Run: headless pygame with SDL's dummy video driver; simulated clock (each Clock.tick advances the game by its frame time, no real sleeping); random seed 0; keys injected as events and as key.get_pressed() state; mouse plan: one left click at the window centre at the start of phase 2, then a move to the lower-right quarter at the start of phase 3.
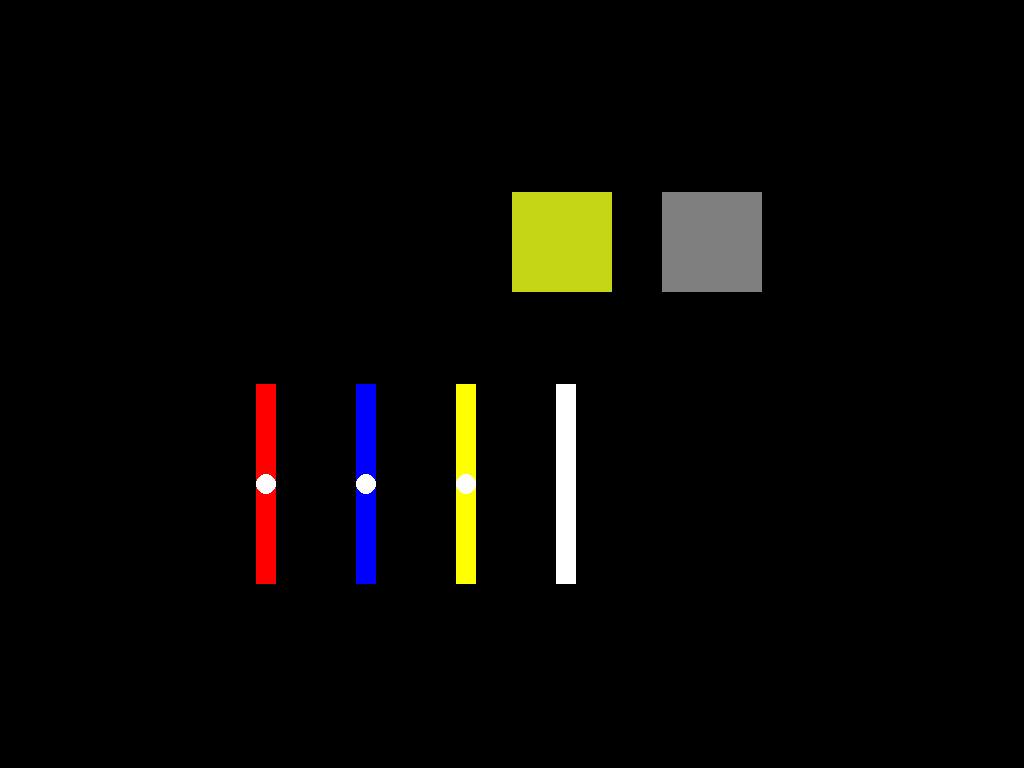
Frame 1 of 4 · flips 1–60 · no input
Frame 2 of 4 · flips 61–180 · clicked the window centre · tapped SPACE, RETURN · held RIGHT (→), D · screen unchanged from frame 1, image omitted
Frame 3 of 4 · flips 181–300 · moved the mouse to the lower-right quarter · held DOWN (↓), S · screen unchanged from frame 2, image omitted
Frame 4 of 4 · flips 301–420 · held LEFT (←), A, UP (↑), W · screen unchanged from frame 3, image omitted

The pygame program that drew these frames:

import pygame
import random

# Initialize pygame
pygame.init()

# Constants
infoObject = pygame.display.Info()
WIDTH, HEIGHT = infoObject.current_w, infoObject.current_h
WHITE = (255, 255, 255)
BLACK = (0, 0, 0)
FONT_NAME = pygame.font.match_font('arial')

# Colors
RED = (255, 0, 0)
BLUE = (0, 0, 255)
YELLOW = (255, 255, 0)

# Slider class
class Slider:
    def __init__(self, x, y, color):
        self.color = color
        self.x = x
        self.y = y
        self.position = 0.5  # Default position

    def draw(self, screen):
        pygame.draw.rect(screen, self.color, (self.x, self.y, 20, 200))
        pygame.draw.circle(screen, WHITE, (self.x + 10, self.y + int(200 * self.position)), 10)

    def handle_event(self, event):
        if event.type == pygame.MOUSEBUTTONDOWN:
            if self.x < event.pos[0] < self.x + 20 and self.y < event.pos[1] < self.y + 200:
                self.position = (event.pos[1] - self.y) / 200

# Main loop
def main():
    screen = pygame.display.set_mode((WIDTH, HEIGHT), pygame.FULLSCREEN)
    pygame.display.set_caption("Subtractive Color Mixing Game")
    clock = pygame.time.Clock()

    red_slider = Slider(WIDTH // 4, HEIGHT // 2, RED)
    blue_slider = Slider(WIDTH // 4 + 100, HEIGHT // 2, BLUE)
    yellow_slider = Slider(WIDTH // 4 + 200, HEIGHT // 2, YELLOW)
    white_slider = Slider(WIDTH // 4 + 300, HEIGHT // 2, WHITE)

    sliders = [red_slider, blue_slider, yellow_slider, white_slider]

    target_color = (random.randint(0, 255), random.randint(0, 255), random.randint(0, 255))

    while True:
        screen.fill(BLACK)

        for event in pygame.event.get():
            if event.type == pygame.QUIT:
                pygame.quit()
                return
            for slider in sliders:
                slider.handle_event(event)

        mixed_color = (
            int(red_slider.position * 255),
            int(yellow_slider.position * 255),
            int(blue_slider.position * 255)
        )

        pygame.draw.rect(screen, target_color, (WIDTH // 2, HEIGHT // 4, 100, 100))
        pygame.draw.rect(screen, mixed_color, (WIDTH // 2 + 150, HEIGHT // 4, 100, 100))

        for slider in sliders:
            slider.draw(screen)

        pygame.display.flip()
        clock.tick(30)

if __name__ == "__main__":
    main()
